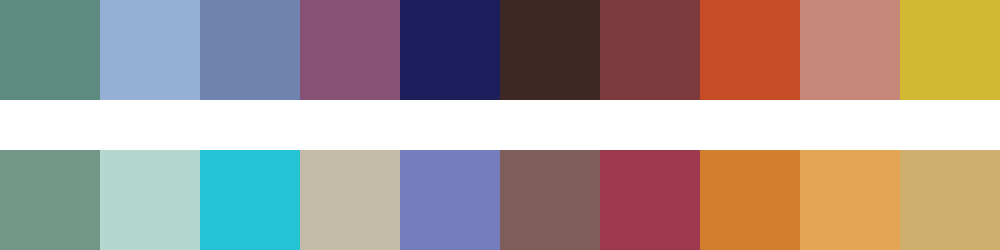

The table this chart was drawn from, first rows:
#5e8b80	#96afd4	#6e83ad	#875075	#1d1f5d	#3d2824	#7c3c3d	#c64c26	#c6887a	#d2b932
#739787	#b4d7cf	#25c3d3	#c4bca6	#757dbc	#7d5e58	#9c394e	#d17f2c	#e4a554	#cfaf6e
